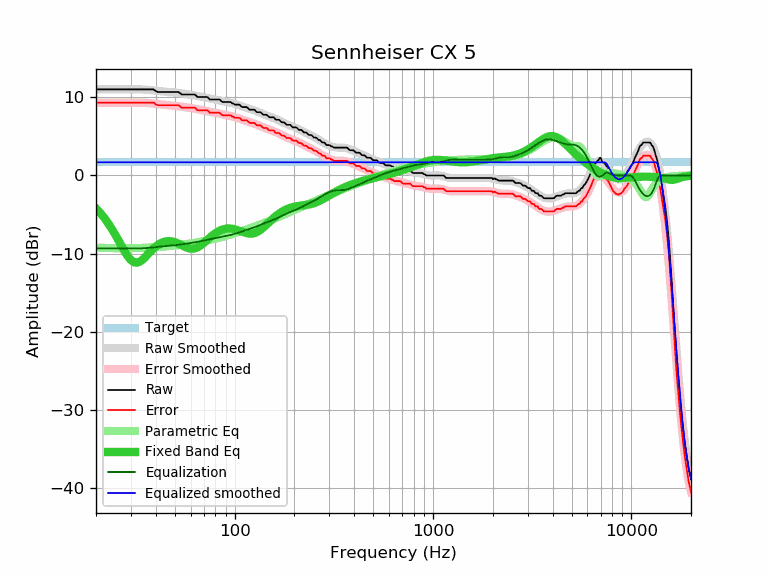

The file beside this chart, header and first rows:
frequency, raw, error, smoothed, error_smoothed, equalization, parametric_eq, equalized_raw, equalized_smoothed, target
20, 11.03, 9.34, 11.03, 9.34, -9.34, -4.21, 1.69, 1.69, 1.69
21, 11.03, 9.34, 11.03, 9.34, -9.34, -4.79, 1.69, 1.69, 1.69
22, 11.03, 9.34, 11.03, 9.34, -9.34, -5.42, 1.69, 1.69, 1.69
23, 11.03, 9.34, 11.03, 9.34, -9.34, -6.10, 1.69, 1.69, 1.69
24, 11.03, 9.34, 11.03, 9.34, -9.34, -6.82, 1.69, 1.69, 1.69
25, 11.03, 9.34, 11.03, 9.34, -9.34, -7.58, 1.69, 1.69, 1.69
26, 11.03, 9.34, 11.03, 9.34, -9.34, -8.35, 1.69, 1.69, 1.69
27, 11.03, 9.34, 11.04, 9.35, -9.35, -9.10, 1.68, 1.69, 1.69
28, 11.03, 9.34, 11.04, 9.35, -9.35, -9.80, 1.68, 1.69, 1.69
29, 11.03, 9.34, 11.04, 9.35, -9.35, -10.39, 1.68, 1.69, 1.69
30, 11.03, 9.34, 11.05, 9.35, -9.35, -10.84, 1.68, 1.69, 1.69
31, 11.03, 9.34, 11.05, 9.35, -9.35, -11.10, 1.68, 1.69, 1.69
32, 11.03, 9.34, 11.04, 9.35, -9.35, -11.17, 1.68, 1.69, 1.69
33, 11.03, 9.34, 11.04, 9.34, -9.34, -11.08, 1.69, 1.69, 1.69
34, 11.03, 9.34, 11.02, 9.33, -9.33, -10.87, 1.70, 1.69, 1.69
35, 11.03, 9.34, 11.01, 9.32, -9.32, -10.58, 1.71, 1.69, 1.69
36, 11.03, 9.34, 10.99, 9.29, -9.29, -10.26, 1.74, 1.69, 1.69
37, 11.03, 9.34, 10.96, 9.27, -9.27, -9.94, 1.76, 1.69, 1.69
38, 11.03, 9.34, 10.93, 9.24, -9.24, -9.63, 1.79, 1.69, 1.69
39, 11.03, 9.34, 10.90, 9.21, -9.21, -9.35, 1.82, 1.69, 1.69
40, 10.82, 9.13, 10.87, 9.17, -9.17, -9.10, 1.65, 1.69, 1.69
41, 10.70, 9.01, 10.83, 9.14, -9.14, -8.90, 1.56, 1.69, 1.69
42, 10.70, 9.01, 10.80, 9.11, -9.11, -8.73, 1.59, 1.69, 1.69
43, 10.70, 9.01, 10.78, 9.08, -9.08, -8.60, 1.62, 1.69, 1.69
44, 10.70, 9.01, 10.75, 9.06, -9.06, -8.50, 1.64, 1.69, 1.69
45, 10.70, 9.01, 10.73, 9.04, -9.04, -8.44, 1.66, 1.69, 1.69
46, 10.70, 9.01, 10.71, 9.02, -9.02, -8.42, 1.68, 1.69, 1.69
47, 10.70, 9.01, 10.69, 9.00, -9.00, -8.42, 1.70, 1.69, 1.69
48, 10.70, 9.01, 10.67, 8.98, -8.98, -8.44, 1.72, 1.69, 1.69
49, 10.70, 9.01, 10.65, 8.96, -8.96, -8.49, 1.74, 1.69, 1.69
50, 10.70, 9.01, 10.63, 8.93, -8.93, -8.56, 1.77, 1.69, 1.69
51, 10.70, 9.01, 10.60, 8.91, -8.91, -8.64, 1.79, 1.69, 1.69
52, 10.70, 9.01, 10.58, 8.88, -8.88, -8.73, 1.82, 1.69, 1.69
53, 10.56, 8.87, 10.55, 8.86, -8.86, -8.83, 1.70, 1.69, 1.69
54, 10.38, 8.69, 10.52, 8.83, -8.83, -8.93, 1.55, 1.69, 1.69
55, 10.38, 8.69, 10.49, 8.80, -8.80, -9.03, 1.58, 1.69, 1.69
56, 10.38, 8.69, 10.46, 8.77, -8.77, -9.13, 1.61, 1.69, 1.69
57, 10.38, 8.69, 10.43, 8.74, -8.74, -9.21, 1.64, 1.69, 1.69
58, 10.38, 8.69, 10.40, 8.71, -8.71, -9.28, 1.67, 1.69, 1.69
59, 10.38, 8.69, 10.37, 8.68, -8.68, -9.33, 1.70, 1.69, 1.69
60, 10.38, 8.69, 10.34, 8.65, -8.65, -9.37, 1.73, 1.69, 1.69
61, 10.38, 8.69, 10.31, 8.62, -8.62, -9.38, 1.76, 1.69, 1.69
62, 10.38, 8.69, 10.28, 8.59, -8.59, -9.37, 1.79, 1.69, 1.69
63, 10.38, 8.69, 10.25, 8.56, -8.56, -9.33, 1.82, 1.69, 1.69
64, 10.22, 8.53, 10.22, 8.52, -8.52, -9.28, 1.70, 1.69, 1.69
65, 10.05, 8.36, 10.18, 8.49, -8.49, -9.20, 1.56, 1.69, 1.69
66, 10.05, 8.36, 10.15, 8.46, -8.46, -9.11, 1.59, 1.69, 1.69
67, 10.05, 8.36, 10.12, 8.43, -8.43, -9.01, 1.62, 1.69, 1.69
68, 10.05, 8.36, 10.08, 8.39, -8.39, -8.89, 1.66, 1.69, 1.69
69, 10.05, 8.36, 10.05, 8.36, -8.36, -8.76, 1.69, 1.69, 1.69
70, 10.05, 8.36, 10.01, 8.32, -8.32, -8.63, 1.73, 1.69, 1.69
71, 10.05, 8.36, 9.98, 8.29, -8.29, -8.49, 1.76, 1.69, 1.69
72, 10.05, 8.36, 9.95, 8.25, -8.25, -8.36, 1.80, 1.69, 1.69
73, 10.03, 8.34, 9.91, 8.22, -8.22, -8.22, 1.81, 1.69, 1.69
74, 9.88, 8.19, 9.88, 8.19, -8.19, -8.09, 1.69, 1.69, 1.69
75, 9.73, 8.04, 9.85, 8.16, -8.16, -7.95, 1.57, 1.69, 1.69
76, 9.73, 8.04, 9.83, 8.13, -8.13, -7.83, 1.60, 1.69, 1.69
77, 9.73, 8.04, 9.80, 8.11, -8.11, -7.71, 1.62, 1.69, 1.69
78, 9.73, 8.04, 9.77, 8.08, -8.08, -7.60, 1.65, 1.69, 1.69
79, 9.73, 8.04, 9.74, 8.05, -8.05, -7.49, 1.68, 1.69, 1.69
... 553 more rows
